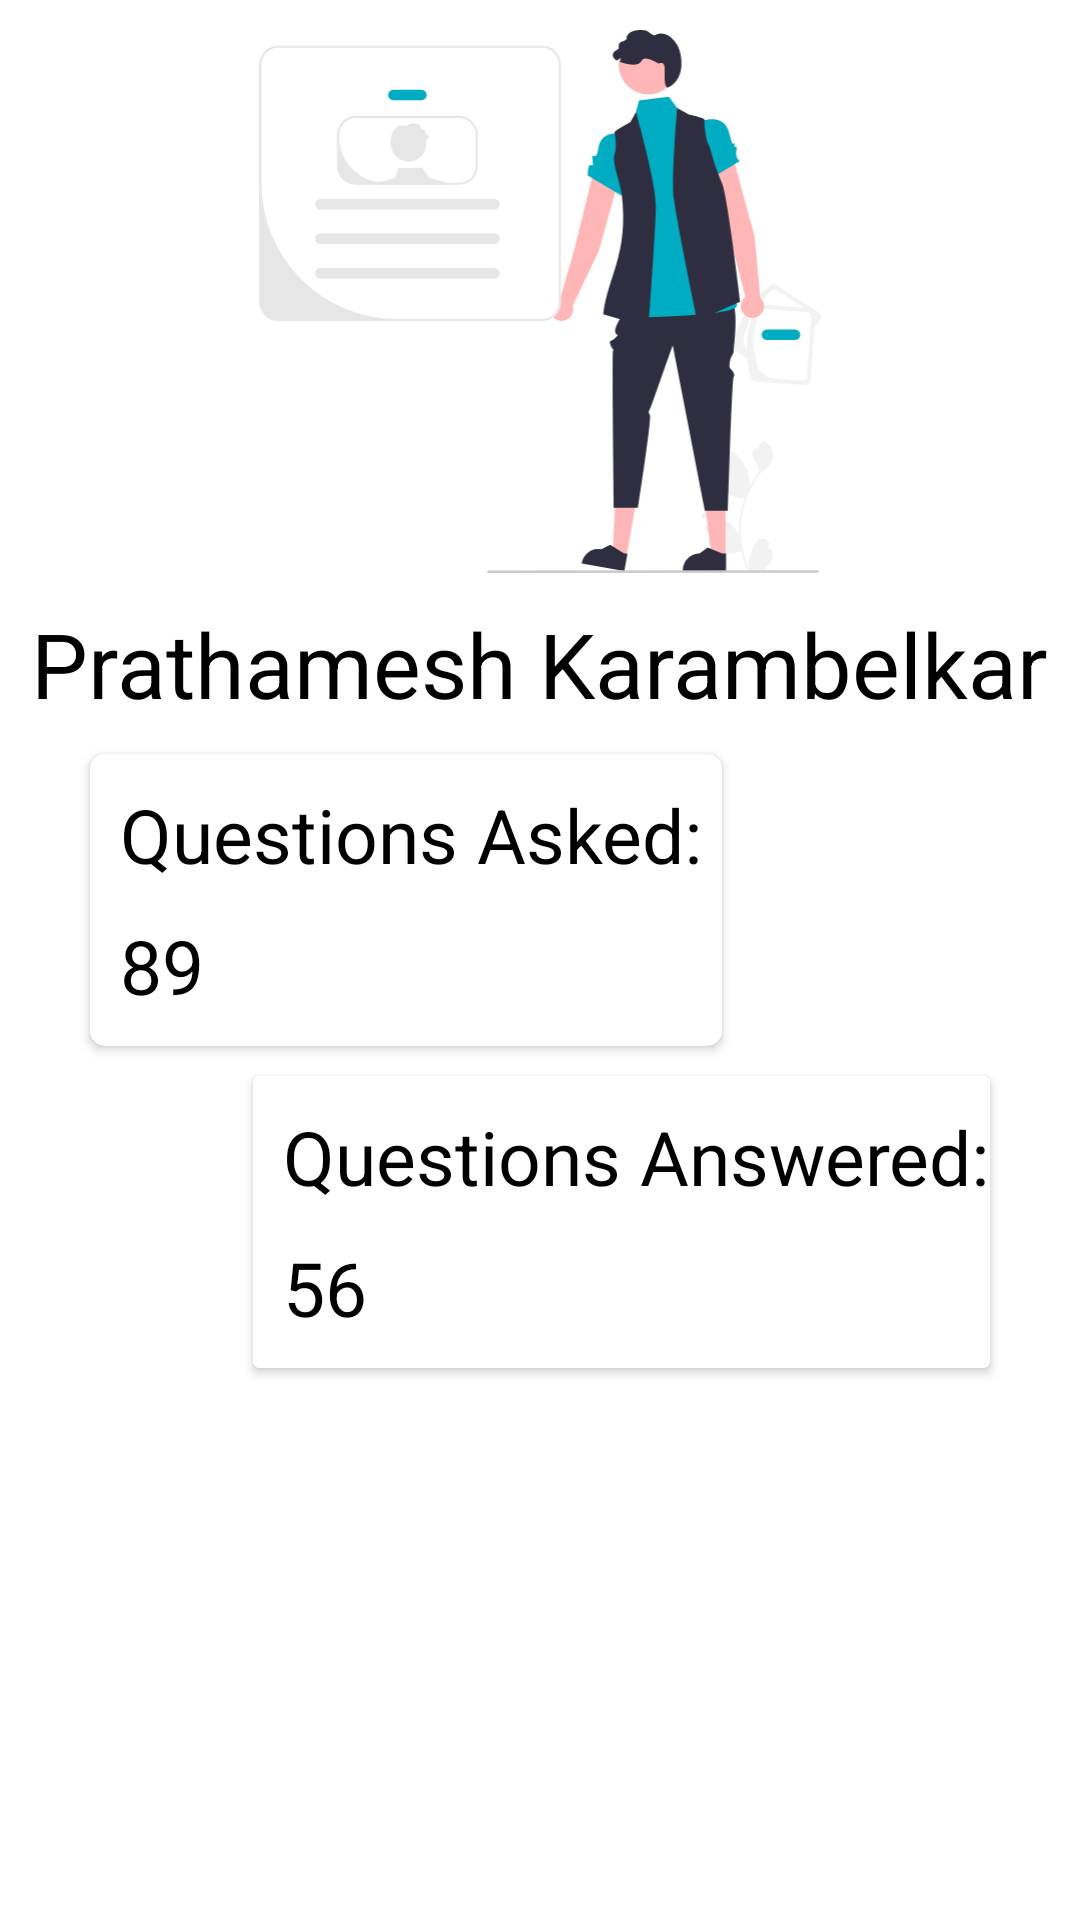

This screen was rendered from an Android layout file. Write that file and the resources it references.
<!-- AndroidManifest.xml: application theme Theme.CollegeForum -->
<!-- res/layout/fragment_user_profile.xml -->
<?xml version="1.0" encoding="utf-8"?>
<androidx.constraintlayout.widget.ConstraintLayout xmlns:android="http://schemas.android.com/apk/res/android"
    xmlns:tools="http://schemas.android.com/tools"
    android:layout_width="match_parent"
    android:layout_height="match_parent"
    xmlns:app="http://schemas.android.com/apk/res-auto"
    tools:context=".ui.fragments.UserProfileFragment">


    <ImageView
        android:id="@+id/imageviewProfile"
        android:layout_width="200dp"
        android:layout_height="181dp"
        android:layout_margin="10dp"
        android:src="@drawable/ic_userprofile"
        app:layout_constraintLeft_toLeftOf="parent"
        app:layout_constraintRight_toRightOf="parent"
        app:layout_constraintTop_toTopOf="parent" />

    <TextView
        android:id="@+id/studentNameUserid"
        android:layout_width="wrap_content"
        android:layout_height="wrap_content"
        app:layout_constraintTop_toBottomOf="@id/imageviewProfile"
        android:textSize="30sp"
        android:layout_marginTop="10dp"
        android:textColor="@color/black"
        app:layout_constraintLeft_toLeftOf="parent"
        app:layout_constraintRight_toRightOf="parent"
        android:text="Prathamesh Karambelkar"
        />

    <androidx.cardview.widget.CardView
        android:id="@+id/questionsAskedCardview"
        android:layout_width="wrap_content"
        android:layout_height="wrap_content"
        app:layout_constraintTop_toBottomOf="@id/studentNameUserid"
        app:layout_constraintLeft_toLeftOf="parent"
        android:layout_marginVertical="10dp"
        app:cardCornerRadius="5dp"
        android:elevation="20dp"
        android:layout_marginLeft="30dp"
        android:padding="5dp"
        >
        <androidx.constraintlayout.widget.ConstraintLayout
            android:id="@+id/clcardviewquestion"
            android:layout_width="match_parent"
            android:layout_height="match_parent"

            >


            <TextView
                android:id="@+id/tvquestionasked"
                android:layout_width="wrap_content"
                android:layout_height="wrap_content"
                android:text="Questions Asked: "
                android:layout_margin="10dp"
                android:textColor="@color/black"

                app:layout_constraintTop_toTopOf="@id/clcardviewquestion"
                app:layout_constraintLeft_toLeftOf="@id/clcardviewquestion"
                android:textSize="25sp" />

            <TextView
                android:id="@+id/tvtotalQuestionsAsked"
                android:layout_width="wrap_content"
                android:layout_height="wrap_content"
                android:layout_margin="10dp"
                android:textColor="@color/black"
                android:text="89"
                android:textSize="25sp"
                app:layout_constraintBottom_toBottomOf="@id/clcardviewquestion"
                app:layout_constraintTop_toBottomOf="@id/tvquestionasked"
                app:layout_constraintLeft_toLeftOf="@id/clcardviewquestion"
                tools:layout_editor_absoluteY="19dp" />


        </androidx.constraintlayout.widget.ConstraintLayout>


    </androidx.cardview.widget.CardView>

    <androidx.cardview.widget.CardView
        android:id="@+id/totalQuestionsAnsweredCardView"
        android:layout_width="wrap_content"
        android:layout_height="wrap_content"
        app:layout_constraintTop_toBottomOf="@id/questionsAskedCardview"
        app:layout_constraintRight_toRightOf="parent"
        android:layout_marginVertical="10dp"
        android:layout_marginRight="30dp"
        android:padding="5dp"
        >


        <androidx.constraintlayout.widget.ConstraintLayout
            android:id="@+id/cltotalQuestionsAnswered"
            android:layout_width="match_parent"
            android:layout_height="match_parent"
            >
            <TextView
                android:id="@+id/tvAQ"
                android:layout_width="wrap_content"
                android:layout_height="wrap_content"
                android:text="Questions Answered:"
                android:textSize="25sp"
                android:layout_margin="10dp"
                android:textColor="@color/black"

                app:layout_constraintTop_toTopOf="@id/cltotalQuestionsAnswered"
                app:layout_constraintLeft_toLeftOf="@id/cltotalQuestionsAnswered"

                />

            <TextView
                android:id="@+id/tvTotalQuestionsAnswered"
                android:layout_width="wrap_content"
                android:layout_height="wrap_content"
                android:text="56"
                android:textSize="25sp"
                android:layout_margin="10dp"
                android:textColor="@color/black"

                app:layout_constraintBottom_toBottomOf="@id/cltotalQuestionsAnswered"
                app:layout_constraintTop_toBottomOf="@id/tvAQ"
                app:layout_constraintLeft_toLeftOf="@id/cltotalQuestionsAnswered"

                />




        </androidx.constraintlayout.widget.ConstraintLayout>
    </androidx.cardview.widget.CardView>





</androidx.constraintlayout.widget.ConstraintLayout>
<!-- resources referenced by this layout -->
<resources>
  <color name="black">#FF000000</color>
  <!-- drawable ic_userprofile: vector/xml drawable (drawable, 9968 chars, omitted) -->
  <style name="Theme.CollegeForum" parent="Theme.MaterialComponents.DayNight.NoActionBar">
          
          <item name="colorPrimary">#1180FF</item>
          <item name="colorPrimaryVariant">#1180FF</item>
          <item name="colorOnPrimary">@color/white</item>
          
          <item name="colorSecondary">@color/teal_200</item>
          <item name="colorSecondaryVariant">@color/teal_700</item>
          <item name="colorOnSecondary">@color/black</item>
          
          <item name="android:statusBarColor" tools:targetApi="l">?attr/colorPrimaryVariant</item>
          
          <item name="fontFamily">@font/sansproregular</item>
  
      </style>
  <color name="white">#FFFFFFFF</color>
  <color name="teal_200">#FF03DAC5</color>
  <color name="teal_700">#FF018786</color>
</resources>
